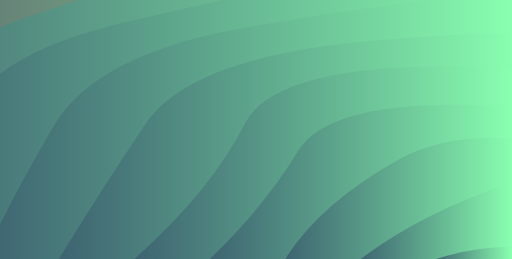
t = 0.00 s
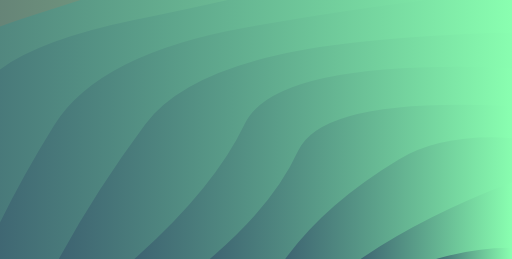
t = 1.19 s
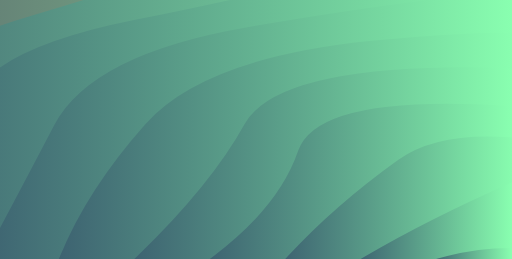
t = 3.57 s
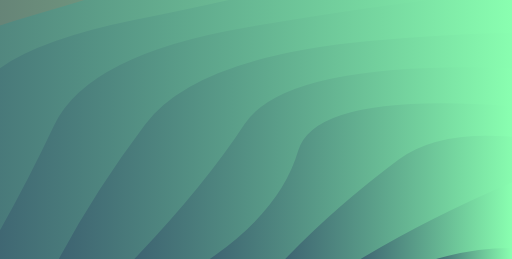
t = 4.76 s
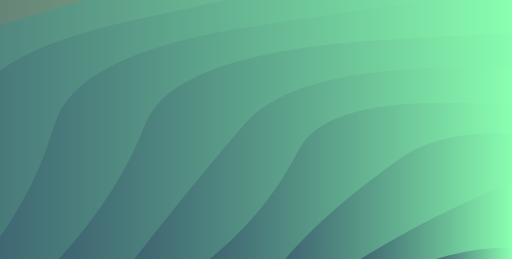
t = 7.14 s
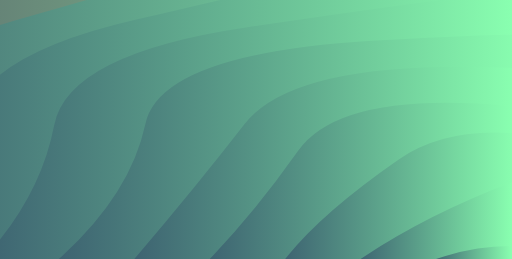
t = 8.34 s

The animated SVG that drew these frames (rendered in a browser with its animation timeline set to each time). Animation: 10 SMIL elements (animate=10); frames cover the first 8.34 s, repeats indefinitely.

<svg xmlns="http://www.w3.org/2000/svg" xmlns:xlink="http://www.w3.org/1999/xlink" style="margin:auto;background:red;display:block;z-index:1;position:relative" width="1920" height="973" preserveAspectRatio="xMidYMid" viewBox="0 0 1920 973">
<g transform="translate(960,486.5) scale(1,1) translate(-960,-486.5)"><linearGradient id="lg-0.46351623185923096" x1="0" x2="0.5" y1="0" y2="0" gradientUnits="objectBoundingBox">
  <stop stop-color="#3c6070" offset="0"></stop>
  <stop stop-color="#89ffb0" offset="1"></stop>
</linearGradient><path d="" fill="url(#lg-0.46351623185923096)" opacity="0.9">
  <animate attributeName="d" dur="14.285714285714286s" repeatCount="indefinite" keyTimes="0;0.333;0.667;1" calcmod="spline" keySplines="0.2 0 0.2 1;0.2 0 0.2 1;0.2 0 0.2 1" begin="0s" values="M -914.3823874308728 973.0000000000002Q -858.3238924049865 701.9640456768448 -698.6278750578599 423.32028188569825T -84.2110066280868 -42.675682004754094T 835.3288193427943 -354.04423043296697T 1919.9999999999995 -463.38232446366624T 3004.671180657205 -354.0442304329672T 3924.2110066280857 -42.675682004754435T 4538.627875057859 423.3202818856972T 4754.382387430873 972.9999999999997;M -914.3823874308728 973.0000000000002Q -684.4012283334273 713.955601777524 -698.6278750578599 423.32028188569825T -84.2110066280868 -42.675682004754094T 835.3288193427943 -354.04423043296697T 1919.9999999999995 -463.38232446366624T 3004.671180657205 -354.0442304329672T 3924.2110066280857 -42.675682004754435T 4538.627875057859 423.3202818856972T 4754.382387430873 972.9999999999997;M -914.3823874308728 973.0000000000002Q -674.8557188940431 695.6522526872445 -698.6278750578599 423.32028188569825T -84.2110066280868 -42.675682004754094T 835.3288193427943 -354.04423043296697T 1919.9999999999995 -463.38232446366624T 3004.671180657205 -354.0442304329672T 3924.2110066280857 -42.675682004754435T 4538.627875057859 423.3202818856972T 4754.382387430873 972.9999999999997;M -914.3823874308728 973.0000000000002Q -858.3238924049865 701.9640456768448 -698.6278750578599 423.32028188569825T -84.2110066280868 -42.675682004754094T 835.3288193427943 -354.04423043296697T 1919.9999999999995 -463.38232446366624T 3004.671180657205 -354.0442304329672T 3924.2110066280857 -42.675682004754435T 4538.627875057859 423.3202818856972T 4754.382387430873 972.9999999999997"></animate>
</path><path d="" fill="url(#lg-0.46351623185923096)" opacity="0.9">
  <animate attributeName="d" dur="14.285714285714286s" repeatCount="indefinite" keyTimes="0;0.333;0.667;1" calcmod="spline" keySplines="0.2 0 0.2 1;0.2 0 0.2 1;0.2 0 0.2 1" begin="-1.4285714285714286s" values="M -630.9441486877854 973.0000000000001Q -492.84188087236 725.8633701406559 -436.76508755207396 478.2882536971285T 116.21009403472203 58.89188619572133T 943.7959374085149 -221.33980738967034T 1919.9999999999995 -319.74409201729964T 2896.204062591484 -221.33980738967057T 3723.7899059652773 58.891886195720986T 4276.765087552073 478.2882536971275T 4470.944148687786 972.9999999999997;M -630.9441486877854 973.0000000000001Q -407.97137796460584 725.3222855961926 -436.76508755207396 478.2882536971285T 116.21009403472203 58.89188619572133T 943.7959374085149 -221.33980738967034T 1919.9999999999995 -319.74409201729964T 2896.204062591484 -221.33980738967057T 3723.7899059652773 58.891886195720986T 4276.765087552073 478.2882536971275T 4470.944148687786 972.9999999999997;M -630.9441486877854 973.0000000000001Q -372.18325339820603 728.9801827128724 -436.76508755207396 478.2882536971285T 116.21009403472203 58.89188619572133T 943.7959374085149 -221.33980738967034T 1919.9999999999995 -319.74409201729964T 2896.204062591484 -221.33980738967057T 3723.7899059652773 58.891886195720986T 4276.765087552073 478.2882536971275T 4470.944148687786 972.9999999999997;M -630.9441486877854 973.0000000000001Q -492.84188087236 725.8633701406559 -436.76508755207396 478.2882536971285T 116.21009403472203 58.89188619572133T 943.7959374085149 -221.33980738967034T 1919.9999999999995 -319.74409201729964T 2896.204062591484 -221.33980738967057T 3723.7899059652773 58.891886195720986T 4276.765087552073 478.2882536971275T 4470.944148687786 972.9999999999997"></animate>
</path><path d="" fill="url(#lg-0.46351623185923096)" opacity="0.9">
  <animate attributeName="d" dur="14.285714285714286s" repeatCount="indefinite" keyTimes="0;0.333;0.667;1" calcmod="spline" keySplines="0.2 0 0.2 1;0.2 0 0.2 1;0.2 0 0.2 1" begin="-2.857142857142857s" values="M -347.50590994469803 973.0000000000001Q -259.34916543586405 733.3497728625856 -122.95223264491938 474.421653007468T 506.23318949507257 74.59286229895793T 1415.4324671676427 -147.29537654738965T 2424.5675328323564 -147.29537654738965T 3333.766810504927 74.59286229895758T 3962.952232644919 474.4216530074677T 4187.505909944698 972.9999999999998;M -347.50590994469803 973.0000000000001Q -82.81413229092868 743.3137308862831 -122.95223264491938 474.421653007468T 506.23318949507257 74.59286229895793T 1415.4324671676427 -147.29537654738965T 2424.5675328323564 -147.29537654738965T 3333.766810504927 74.59286229895758T 3962.952232644919 474.4216530074677T 4187.505909944698 972.9999999999998;M -347.50590994469803 973.0000000000001Q -103.63101015428629 739.6282291093107 -122.95223264491938 474.421653007468T 506.23318949507257 74.59286229895793T 1415.4324671676427 -147.29537654738965T 2424.5675328323564 -147.29537654738965T 3333.766810504927 74.59286229895758T 3962.952232644919 474.4216530074677T 4187.505909944698 972.9999999999998;M -347.50590994469803 973.0000000000001Q -259.34916543586405 733.3497728625856 -122.95223264491938 474.421653007468T 506.23318949507257 74.59286229895793T 1415.4324671676427 -147.29537654738965T 2424.5675328323564 -147.29537654738965T 3333.766810504927 74.59286229895758T 3962.952232644919 474.4216530074677T 4187.505909944698 972.9999999999998"></animate>
</path><path d="" fill="url(#lg-0.46351623185923096)" opacity="0.9">
  <animate attributeName="d" dur="14.285714285714286s" repeatCount="indefinite" keyTimes="0;0.333;0.667;1" calcmod="spline" keySplines="0.2 0 0.2 1;0.2 0 0.2 1;0.2 0 0.2 1" begin="-4.2857142857142865s" values="M -64.06767120161066 973.0000000000001Q 187.85321187619024 740.6435053685109 201.74699391197396 470.26618643771707T 927.9661643991938 102.23949222726617T 1919.9999999999995 -32.467627124566434T 2912.033835600804 102.2394922272656T 3638.2530060880263 470.2661864377171T 3904.0676712016107 972.9999999999998;M -64.06767120161066 973.0000000000001Q 26.626832142318563 740.1093302763006 201.74699391197396 470.26618643771707T 927.9661643991938 102.23949222726617T 1919.9999999999995 -32.467627124566434T 2912.033835600804 102.2394922272656T 3638.2530060880263 470.2661864377171T 3904.0676712016107 972.9999999999998;M -64.06767120161066 973.0000000000001Q 81.49639409974907 735.6821774854043 201.74699391197396 470.26618643771707T 927.9661643991938 102.23949222726617T 1919.9999999999995 -32.467627124566434T 2912.033835600804 102.2394922272656T 3638.2530060880263 470.2661864377171T 3904.0676712016107 972.9999999999998;M -64.06767120161066 973.0000000000001Q 187.85321187619024 740.6435053685109 201.74699391197396 470.26618643771707T 927.9661643991938 102.23949222726617T 1919.9999999999995 -32.467627124566434T 2912.033835600804 102.2394922272656T 3638.2530060880263 470.2661864377171T 3904.0676712016107 972.9999999999998"></animate>
</path><path d="" fill="url(#lg-0.46351623185923096)" opacity="0.9">
  <animate attributeName="d" dur="14.285714285714286s" repeatCount="indefinite" keyTimes="0;0.333;0.667;1" calcmod="spline" keySplines="0.2 0 0.2 1;0.2 0 0.2 1;0.2 0 0.2 1" begin="-5.714285714285714s" values="M 219.37056754147648 973.0000000000001Q 497.114632241555 731.347411123058 544.1618880068327 466.429391816005T 1394.4766042360943 153.3515382565903T 2445.5233957639052 153.3515382565903T 3295.8381119931673 466.42939181600474T 3620.6294324585233 972.9999999999998;M 219.37056754147648 973.0000000000001Q 388.2231291237074 720.1340845804832 544.1618880068327 466.429391816005T 1394.4766042360943 153.3515382565903T 2445.5233957639052 153.3515382565903T 3295.8381119931673 466.42939181600474T 3620.6294324585233 972.9999999999998;M 219.37056754147648 973.0000000000001Q 318.4137958164356 716.114316291749 544.1618880068327 466.429391816005T 1394.4766042360943 153.3515382565903T 2445.5233957639052 153.3515382565903T 3295.8381119931673 466.42939181600474T 3620.6294324585233 972.9999999999998;M 219.37056754147648 973.0000000000001Q 497.114632241555 731.347411123058 544.1618880068327 466.429391816005T 1394.4766042360943 153.3515382565903T 2445.5233957639052 153.3515382565903T 3295.8381119931673 466.42939181600474T 3620.6294324585233 972.9999999999998"></animate>
</path><path d="" fill="url(#lg-0.46351623185923096)" opacity="0.9">
  <animate attributeName="d" dur="14.285714285714286s" repeatCount="indefinite" keyTimes="0;0.333;0.667;1" calcmod="spline" keySplines="0.2 0 0.2 1;0.2 0 0.2 1;0.2 0 0.2 1" begin="-7.142857142857143s" values="M 502.8088062845636 973.0000000000001Q 713.8430786119468 702.0203112398506 917.8944966859566 465.16215899762295T 1919.9999999999998 254.80883776816688T 2922.105503314043 465.1621589976228T 3337.1911937154364 972.9999999999998;M 502.8088062845636 973.0000000000001Q 770.5979206190482 733.269980177609 917.8944966859566 465.16215899762295T 1919.9999999999998 254.80883776816688T 2922.105503314043 465.1621589976228T 3337.1911937154364 972.9999999999998;M 502.8088062845636 973.0000000000001Q 812.4508748906758 700.0931948743022 917.8944966859566 465.16215899762295T 1919.9999999999998 254.80883776816688T 2922.105503314043 465.1621589976228T 3337.1911937154364 972.9999999999998;M 502.8088062845636 973.0000000000001Q 713.8430786119468 702.0203112398506 917.8944966859566 465.16215899762295T 1919.9999999999998 254.80883776816688T 2922.105503314043 465.1621589976228T 3337.1911937154364 972.9999999999998"></animate>
</path><path d="" fill="url(#lg-0.46351623185923096)" opacity="0.9">
  <animate attributeName="d" dur="14.285714285714286s" repeatCount="indefinite" keyTimes="0;0.333;0.667;1" calcmod="spline" keySplines="0.2 0 0.2 1;0.2 0 0.2 1;0.2 0 0.2 1" begin="-8.571428571428573s" values="M 786.247045027651 973.0000000000001Q 1061.084656500312 794.2823171853728 1118.3155973487653 566.7297271980983T 1919.9999999999998 398.4470702145335T 2721.6844026512344 566.7297271980983T 3053.752954972349 972.9999999999999;M 786.247045027651 973.0000000000001Q 873.4438934079933 794.6210321720988 1118.3155973487653 566.7297271980983T 1919.9999999999998 398.4470702145335T 2721.6844026512344 566.7297271980983T 3053.752954972349 972.9999999999999;M 786.247045027651 973.0000000000001Q 1023.6475192836225 769.4251493744282 1118.3155973487653 566.7297271980983T 1919.9999999999998 398.4470702145335T 2721.6844026512344 566.7297271980983T 3053.752954972349 972.9999999999999;M 786.247045027651 973.0000000000001Q 1061.084656500312 794.2823171853728 1118.3155973487653 566.7297271980983T 1919.9999999999998 398.4470702145335T 2721.6844026512344 566.7297271980983T 3053.752954972349 972.9999999999999"></animate>
</path><path d="" fill="url(#lg-0.46351623185923096)" opacity="0.9">
  <animate attributeName="d" dur="14.285714285714286s" repeatCount="indefinite" keyTimes="0;0.333;0.667;1" calcmod="spline" keySplines="0.2 0 0.2 1;0.2 0 0.2 1;0.2 0 0.2 1" begin="-10s" values="M 1069.6852837707384 973Q 1260.5455378977308 776.9432280271072 1494.8426418853687 599.816925240257T 2345.1573581146304 599.8169252402566T 2770.3147162292616 972.9999999999999;M 1069.6852837707384 973Q 1190.9275678971803 808.1803635359807 1494.8426418853687 599.816925240257T 2345.1573581146304 599.8169252402566T 2770.3147162292616 972.9999999999999;M 1069.6852837707384 973Q 1193.9689303829132 762.516569480274 1494.8426418853687 599.816925240257T 2345.1573581146304 599.8169252402566T 2770.3147162292616 972.9999999999999;M 1069.6852837707384 973Q 1260.5455378977308 776.9432280271072 1494.8426418853687 599.816925240257T 2345.1573581146304 599.8169252402566T 2770.3147162292616 972.9999999999999"></animate>
</path><path d="" fill="url(#lg-0.46351623185923096)" opacity="0.9">
  <animate attributeName="d" dur="14.285714285714286s" repeatCount="indefinite" keyTimes="0;0.333;0.667;1" calcmod="spline" keySplines="0.2 0 0.2 1;0.2 0 0.2 1;0.2 0 0.2 1" begin="-11.428571428571429s" values="M 1353.1235225138255 973Q 1599.6567318750913 828.6914039058815 1920 685.7235351072668T 2486.8764774861747 972.9999999999999;M 1353.1235225138255 973Q 1605.5312229835533 812.1596172465547 1920 685.7235351072668T 2486.8764774861747 972.9999999999999;M 1353.1235225138255 973Q 1567.4148667841366 782.207631309825 1920 685.7235351072668T 2486.8764774861747 972.9999999999999;M 1353.1235225138255 973Q 1599.6567318750913 828.6914039058815 1920 685.7235351072668T 2486.8764774861747 972.9999999999999"></animate>
</path><path d="" fill="url(#lg-0.46351623185923096)" opacity="0.9">
  <animate attributeName="d" dur="14.285714285714286s" repeatCount="indefinite" keyTimes="0;0.333;0.667;1" calcmod="spline" keySplines="0.2 0 0.2 1;0.2 0 0.2 1;0.2 0 0.2 1" begin="-12.857142857142858s" values="M 1636.5617612569126 973Q 1920 890.4467522685072 2203.4382387430874 973;M 1636.5617612569126 973Q 1920 890.4250861254527 2203.4382387430874 973;M 1636.5617612569126 973Q 1920 858.758916094908 2203.4382387430874 973;M 1636.5617612569126 973Q 1920 890.4467522685072 2203.4382387430874 973"></animate>
</path></g>
</svg>
